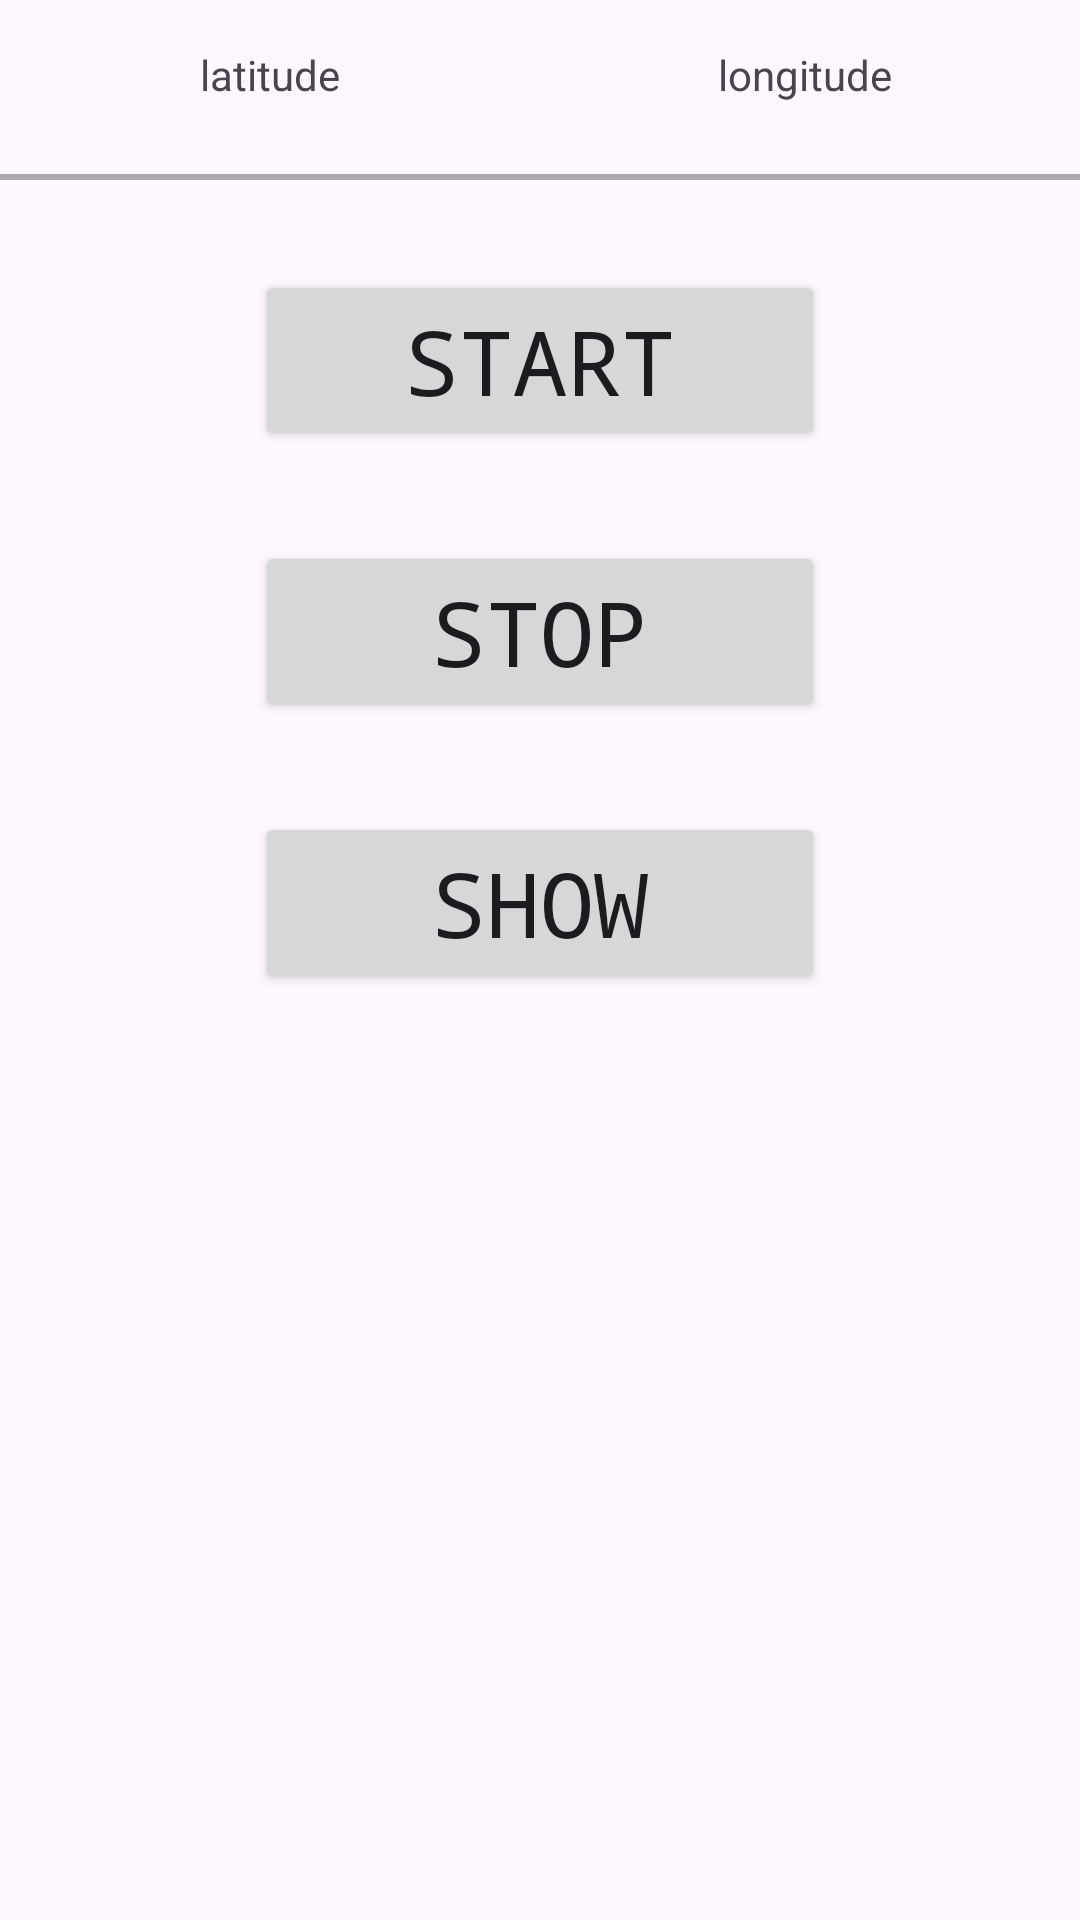

Produce the Android XML layout that renders to this screen, including the resource entries it uses.
<!-- AndroidManifest.xml: application theme Theme.TPLLocDemo -->
<!-- res/layout/activity_main.xml -->
<?xml version="1.0" encoding="utf-8"?>
<androidx.constraintlayout.widget.ConstraintLayout xmlns:android="http://schemas.android.com/apk/res/android"
    xmlns:app="http://schemas.android.com/apk/res-auto"
    xmlns:tools="http://schemas.android.com/tools"
    android:layout_width="match_parent"
    android:layout_height="match_parent"
    android:id="@+id/activity_main"
    tools:context=".views.MainActivity">



        <LinearLayout
            android:id="@+id/linearLayout"
            android:layout_width="match_parent"
            android:layout_height="wrap_content"
            app:layout_constraintEnd_toEndOf="parent"
            app:layout_constraintStart_toStartOf="parent"
            app:layout_constraintTop_toTopOf="parent"
            android:orientation="horizontal">
            <TextView
                android:id="@+id/latTextView"
                android:layout_width="match_parent"
                android:layout_height="50sp"
                android:layout_weight="1"
                android:text="latitude"
                android:gravity="center"
                android:layout_marginBottom="8dp"
                />
            <TextView
                android:id="@+id/lngTextView"
                android:layout_width="match_parent"
                android:layout_height="50sp"
                android:layout_weight="1"
                android:text="longitude "
                android:gravity="center"
                android:layout_marginBottom="5dp"
                />
        </LinearLayout>
    <View
        android:id="@+id/view_0"
        android:layout_width="match_parent"
        android:layout_height="2dp"
        android:background="@android:color/darker_gray"
        app:layout_constraintStart_toStartOf="parent"
        app:layout_constraintEnd_toEndOf="parent"
        app:layout_constraintTop_toBottomOf="@id/linearLayout"/>

<Button
    android:id="@+id/btnStart"
    android:layout_width="wrap_content"
    android:layout_height="wrap_content"
    android:layout_marginVertical="30dp"
    android:text="Start"
    android:fontFamily="monospace"
    android:textSize="30sp"
    android:paddingHorizontal="50dp"
    android:paddingVertical="10dp"
    app:layout_constraintStart_toStartOf="parent"
    app:layout_constraintEnd_toEndOf="parent"
    app:layout_constraintTop_toBottomOf="@id/view_0"/>
    <Button
        android:id="@+id/btnStop"
        android:layout_width="0dp"
        android:layout_height="wrap_content"
        android:layout_marginVertical="30dp"
        android:text="Stop"
        android:fontFamily="monospace"
        android:textSize="30sp"
        android:paddingHorizontal="50dp"
        android:paddingVertical="10dp"
        app:layout_constraintStart_toStartOf="@id/btnStart"
        app:layout_constraintEnd_toEndOf="@id/btnStart"
        app:layout_constraintTop_toBottomOf="@id/btnStart"/>
    <Button
        android:id="@+id/btnShow"
        android:layout_width="0dp"
        android:layout_height="wrap_content"
        android:layout_marginVertical="30dp"
        android:text="Show"
        android:fontFamily="monospace"
        android:textSize="30sp"
        android:paddingHorizontal="50dp"
        android:paddingVertical="10dp"
        app:layout_constraintStart_toStartOf="@id/btnStop"
        app:layout_constraintEnd_toEndOf="@id/btnStart"
        app:layout_constraintTop_toBottomOf="@id/btnStop"/>


    <androidx.recyclerview.widget.RecyclerView
        android:id="@+id/rvLocations"
        android:layout_width="0dp"
        android:layout_height="0dp"
        android:layout_margin="10dp"
        app:layout_constraintStart_toStartOf="parent"
        app:layout_constraintEnd_toEndOf="parent"
        app:layout_constraintTop_toBottomOf="@id/btnShow"
        app:layout_constraintBottom_toBottomOf="parent"
        />
</androidx.constraintlayout.widget.ConstraintLayout>
<!-- resources referenced by this layout -->
<resources>
  <style name="Theme.TPLLocDemo" parent="Base.Theme.TPLLocDemo" />
  <style name="Base.Theme.TPLLocDemo" parent="Theme.Material3.DayNight.NoActionBar">
          
          
      </style>
</resources>
